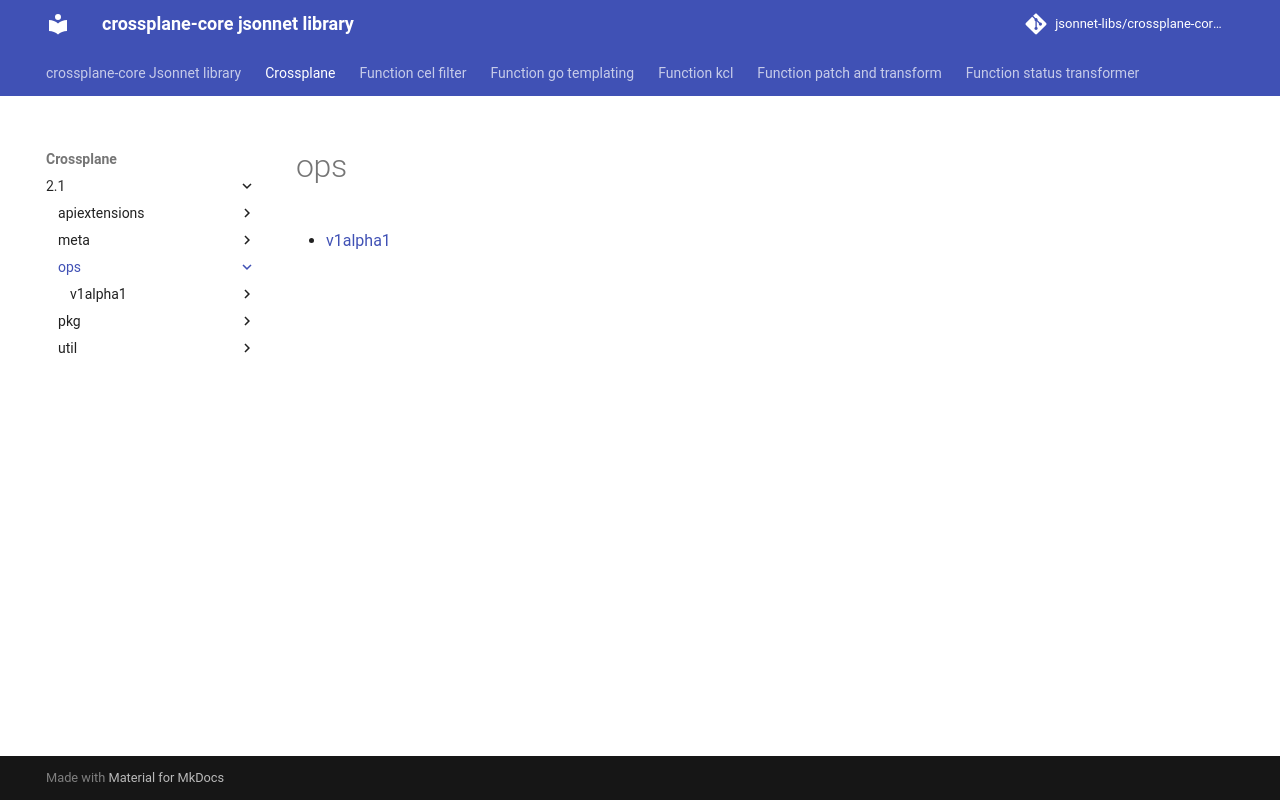

repository: jsonnet-libs/crossplane-core-libsonnet · page: crossplane/2.1/ops/index.html · generator: mkdocs

---
permalink: /crossplane/2.1/ops/
---

# ops



* [v1alpha1](v1alpha1/index.md)
